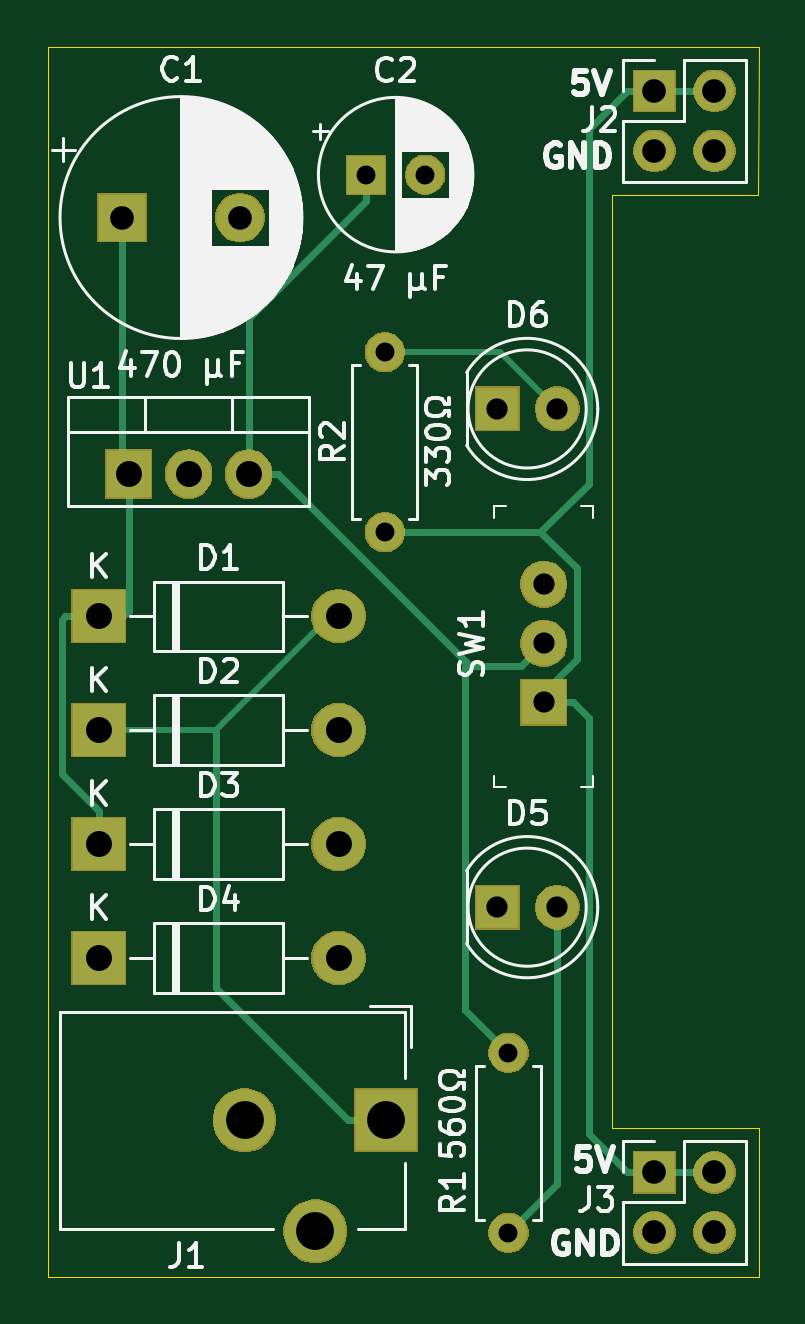
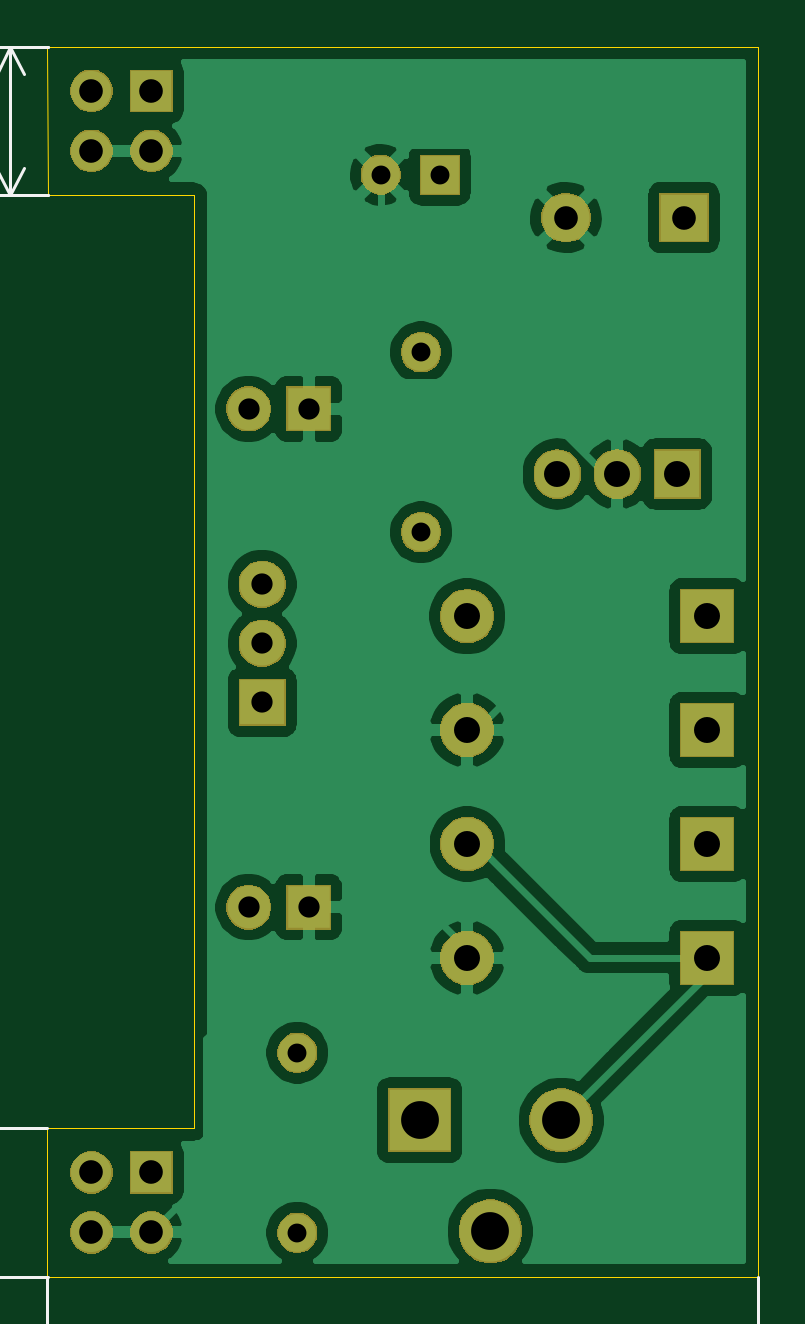
Circuit board: 11 layer files. Board 30.1 x 52.1 mm.
- bottom_copper: Power Supply-B_Cu.gbl (63592 bytes)
- bottom_mask: Power Supply-B_Mask.gbs (26594 bytes)
- paste: Power Supply-B_Paste.gbp (508 bytes)
- bottom_silk: Power Supply-B_SilkS.gbo (14205 bytes)
- outline: Power Supply-Edge_Cuts.gm1 (924 bytes)
- top_copper: Power Supply-F_Cu.gtl (4675 bytes)
- top_mask: Power Supply-F_Mask.gts (26594 bytes)
- paste: Power Supply-F_Paste.gtp (508 bytes)
- top_silk: Power Supply-F_SilkS.gto (41335 bytes)
- drill: Power Supply-NPTH.drl (286 bytes)
- drill: Power Supply-PTH.drl (982 bytes)

=== bottom_copper: Power Supply-B_Cu.gbl (63592 bytes, source omitted) ===
=== bottom_mask: Power Supply-B_Mask.gbs (26594 bytes, source omitted) ===
=== paste: Power Supply-B_Paste.gbp ===
G04 #@! TF.GenerationSoftware,KiCad,Pcbnew,(5.1.5)-3*
G04 #@! TF.CreationDate,2020-07-04T17:37:37-04:00*
G04 #@! TF.ProjectId,Power Supply,506f7765-7220-4537-9570-706c792e6b69,rev?*
G04 #@! TF.SameCoordinates,Original*
G04 #@! TF.FileFunction,Paste,Bot*
G04 #@! TF.FilePolarity,Positive*
%FSLAX46Y46*%
G04 Gerber Fmt 4.6, Leading zero omitted, Abs format (unit mm)*
G04 Created by KiCad (PCBNEW (5.1.5)-3) date 2020-07-04 17:37:37*
%MOMM*%
%LPD*%
G04 APERTURE LIST*
G04 APERTURE END LIST*
M02*

=== bottom_silk: Power Supply-B_SilkS.gbo (14205 bytes, source omitted) ===
=== outline: Power Supply-Edge_Cuts.gm1 ===
G04 #@! TF.GenerationSoftware,KiCad,Pcbnew,(5.1.5)-3*
G04 #@! TF.CreationDate,2020-07-04T17:37:37-04:00*
G04 #@! TF.ProjectId,Power Supply,506f7765-7220-4537-9570-706c792e6b69,rev?*
G04 #@! TF.SameCoordinates,Original*
G04 #@! TF.FileFunction,Profile,NP*
%FSLAX46Y46*%
G04 Gerber Fmt 4.6, Leading zero omitted, Abs format (unit mm)*
G04 Created by KiCad (PCBNEW (5.1.5)-3) date 2020-07-04 17:37:37*
%MOMM*%
%LPD*%
G04 APERTURE LIST*
%ADD10C,0.050000*%
G04 APERTURE END LIST*
D10*
X156113480Y-74432160D02*
X156113480Y-113929160D01*
X162323780Y-74432160D02*
X156113480Y-74432160D01*
X162336480Y-68158360D02*
X162323780Y-74432160D01*
X132237480Y-68158360D02*
X162336480Y-68158360D01*
X162336480Y-113929160D02*
X156113480Y-113929160D01*
X162336480Y-120228360D02*
X162336480Y-113929160D01*
X132237480Y-120228360D02*
X162336480Y-120228360D01*
X132237480Y-68158360D02*
X132237480Y-120228360D01*
M02*

=== top_copper: Power Supply-F_Cu.gtl ===
G04 #@! TF.GenerationSoftware,KiCad,Pcbnew,(5.1.5)-3*
G04 #@! TF.CreationDate,2020-07-04T17:37:37-04:00*
G04 #@! TF.ProjectId,Power Supply,506f7765-7220-4537-9570-706c792e6b69,rev?*
G04 #@! TF.SameCoordinates,Original*
G04 #@! TF.FileFunction,Copper,L1,Top*
G04 #@! TF.FilePolarity,Positive*
%FSLAX46Y46*%
G04 Gerber Fmt 4.6, Leading zero omitted, Abs format (unit mm)*
G04 Created by KiCad (PCBNEW (5.1.5)-3) date 2020-07-04 17:37:37*
%MOMM*%
%LPD*%
G04 APERTURE LIST*
%ADD10R,2.000000X2.000000*%
%ADD11C,2.000000*%
%ADD12R,1.600000X1.600000*%
%ADD13C,1.600000*%
%ADD14O,2.200000X2.200000*%
%ADD15R,2.200000X2.200000*%
%ADD16C,1.800000*%
%ADD17R,1.800000X1.800000*%
%ADD18R,2.600000X2.600000*%
%ADD19C,2.600000*%
%ADD20R,1.700000X1.700000*%
%ADD21O,1.700000X1.700000*%
%ADD22O,1.600000X1.600000*%
%ADD23R,1.900000X1.900000*%
%ADD24C,1.900000*%
%ADD25R,1.905000X2.000000*%
%ADD26O,1.905000X2.000000*%
%ADD27C,0.300000*%
%ADD28C,0.250000*%
G04 APERTURE END LIST*
D10*
X135387080Y-75384660D03*
D11*
X140387080Y-75384660D03*
D12*
X145724880Y-73568560D03*
D13*
X148224880Y-73568560D03*
D14*
X144556480Y-92262960D03*
D15*
X134396480Y-92262960D03*
X134396480Y-97084726D03*
D14*
X144556480Y-97084726D03*
X144556480Y-101906492D03*
D15*
X134396480Y-101906492D03*
X134396480Y-106728260D03*
D14*
X144556480Y-106728260D03*
D16*
X153811580Y-104578760D03*
D17*
X151271580Y-104578760D03*
X151271580Y-83487160D03*
D16*
X153811580Y-83487160D03*
D18*
X146575780Y-113598960D03*
D19*
X140575780Y-113598960D03*
X143575780Y-118298960D03*
D20*
X157929580Y-70025260D03*
D21*
X160469580Y-70025260D03*
X157929580Y-72565260D03*
X160469580Y-72565260D03*
X160469580Y-118348760D03*
X157929580Y-118348760D03*
X160469580Y-115808760D03*
D20*
X157929580Y-115808760D03*
D22*
X151749760Y-118364000D03*
D13*
X151749760Y-110744000D03*
D22*
X146512280Y-81086960D03*
D13*
X146512280Y-88706960D03*
D23*
X153239980Y-95912960D03*
D24*
X153239980Y-93412960D03*
X153239980Y-90912960D03*
D25*
X135666480Y-86243160D03*
D26*
X138206480Y-86243160D03*
X140746480Y-86243160D03*
D27*
X135387080Y-85963760D02*
X135666480Y-86243160D01*
X135387080Y-75384660D02*
X135387080Y-85963760D01*
X135440880Y-92262960D02*
X134040880Y-92262960D01*
X135666480Y-92037360D02*
X135440880Y-92262960D01*
X135666480Y-86243160D02*
X135666480Y-92037360D01*
X132846479Y-92412961D02*
X132996480Y-92262960D01*
X132846479Y-98956491D02*
X132846479Y-92412961D01*
X134396480Y-100506492D02*
X132846479Y-98956491D01*
X132996480Y-92262960D02*
X134396480Y-92262960D01*
X134396480Y-101906492D02*
X134396480Y-100506492D01*
X149921579Y-94165759D02*
X149921579Y-95387859D01*
X141998980Y-86243160D02*
X149921579Y-94165759D01*
X140746480Y-86243160D02*
X141998980Y-86243160D01*
X140746480Y-84943160D02*
X140746480Y-86243160D01*
X145724880Y-74668560D02*
X140746480Y-79646960D01*
X140746480Y-79646960D02*
X140746480Y-84943160D01*
X145724880Y-73568560D02*
X145724880Y-74668560D01*
X149921579Y-108915819D02*
X149921579Y-95387859D01*
X151749760Y-110744000D02*
X149921579Y-108915819D01*
X150118779Y-94362959D02*
X149921579Y-94165759D01*
X152289981Y-94362959D02*
X150118779Y-94362959D01*
X153239980Y-93412960D02*
X152289981Y-94362959D01*
D28*
X139379114Y-97084726D02*
X144200880Y-92262960D01*
X134040880Y-97084726D02*
X139379114Y-97084726D01*
D27*
X139379114Y-108002294D02*
X139379114Y-97084726D01*
X144975780Y-113598960D02*
X139379114Y-108002294D01*
X146575780Y-113598960D02*
X144975780Y-113598960D01*
X153811580Y-116302180D02*
X153811580Y-104578760D01*
X151749760Y-118364000D02*
X153811580Y-116302180D01*
D28*
X151411380Y-81086960D02*
X146512280Y-81086960D01*
X153811580Y-83487160D02*
X151411380Y-81086960D01*
D27*
X160469580Y-115808760D02*
X157929580Y-115808760D01*
X154489980Y-95912960D02*
X153239980Y-95912960D01*
X155161581Y-96584561D02*
X154489980Y-95912960D01*
X155161581Y-114190761D02*
X155161581Y-96584561D01*
X156779580Y-115808760D02*
X155161581Y-114190761D01*
X157929580Y-115808760D02*
X156779580Y-115808760D01*
X147643650Y-88706960D02*
X146512280Y-88706960D01*
X153105982Y-88706960D02*
X147643650Y-88706960D01*
X154639981Y-90240959D02*
X153105982Y-88706960D01*
X154639981Y-94084961D02*
X154639981Y-90240959D01*
X152811982Y-95912960D02*
X154639981Y-94084961D01*
X153239980Y-95912960D02*
X152811982Y-95912960D01*
X160469580Y-70025260D02*
X157929580Y-70025260D01*
X155161581Y-86651361D02*
X153105982Y-88706960D01*
X155161581Y-71643259D02*
X155161581Y-86651361D01*
X156779580Y-70025260D02*
X155161581Y-71643259D01*
X157929580Y-70025260D02*
X156779580Y-70025260D01*
M02*

=== top_mask: Power Supply-F_Mask.gts (26594 bytes, source omitted) ===
=== paste: Power Supply-F_Paste.gtp ===
G04 #@! TF.GenerationSoftware,KiCad,Pcbnew,(5.1.5)-3*
G04 #@! TF.CreationDate,2020-07-04T17:37:37-04:00*
G04 #@! TF.ProjectId,Power Supply,506f7765-7220-4537-9570-706c792e6b69,rev?*
G04 #@! TF.SameCoordinates,Original*
G04 #@! TF.FileFunction,Paste,Top*
G04 #@! TF.FilePolarity,Positive*
%FSLAX46Y46*%
G04 Gerber Fmt 4.6, Leading zero omitted, Abs format (unit mm)*
G04 Created by KiCad (PCBNEW (5.1.5)-3) date 2020-07-04 17:37:37*
%MOMM*%
%LPD*%
G04 APERTURE LIST*
G04 APERTURE END LIST*
M02*

=== top_silk: Power Supply-F_SilkS.gto (41335 bytes, source omitted) ===
=== drill: Power Supply-NPTH.drl ===
M48
; DRILL file {KiCad (5.1.5)-3} date 2020-07-04 5:38:49 PM
; FORMAT={-:-/ absolute / inch / decimal}
; #@! TF.CreationDate,2020-07-04T17:38:49-04:00
; #@! TF.GenerationSoftware,Kicad,Pcbnew,(5.1.5)-3
; #@! TF.FileFunction,NonPlated,1,2,NPTH
FMAT,2
INCH
%
G90
G05
T0
M30

=== drill: Power Supply-PTH.drl ===
M48
; DRILL file {KiCad (5.1.5)-3} date 2020-07-04 5:38:49 PM
; FORMAT={-:-/ absolute / inch / decimal}
; #@! TF.CreationDate,2020-07-04T17:38:49-04:00
; #@! TF.GenerationSoftware,Kicad,Pcbnew,(5.1.5)-3
; #@! TF.FileFunction,Plated,1,2,PTH
FMAT,2
INCH
T1C0.0315
T2C0.0354
T3C0.0394
T4C0.0433
T5C0.0630
%
G90
G05
T1
X5.7372Y-2.8964
X5.8356Y-2.8964
X5.7682Y-3.1924
X5.7682Y-3.4924
X5.9744Y-4.36
X5.9744Y-4.66
T2
X5.9556Y-4.1173
X6.0556Y-4.1173
X5.9556Y-3.2869
X6.0556Y-3.2869
X6.0331Y-3.5793
X6.0331Y-3.6777
X6.0331Y-3.7761
T3
X6.2177Y-4.5594
X6.2177Y-4.6594
X6.3177Y-4.5594
X6.3177Y-4.6594
X6.2177Y-2.7569
X6.2177Y-2.8569
X6.3177Y-2.7569
X6.3177Y-2.8569
X5.3302Y-2.9679
X5.5271Y-2.9679
T4
X5.2912Y-4.0121
X5.6912Y-4.0121
X5.2912Y-4.2019
X5.6912Y-4.2019
X5.3412Y-3.3954
X5.4412Y-3.3954
X5.5412Y-3.3954
X5.2912Y-3.6324
X5.6912Y-3.6324
X5.2912Y-3.8222
X5.6912Y-3.8222
T5
X5.5345Y-4.4724
X5.6526Y-4.6574
X5.7707Y-4.4724
T0
M30

